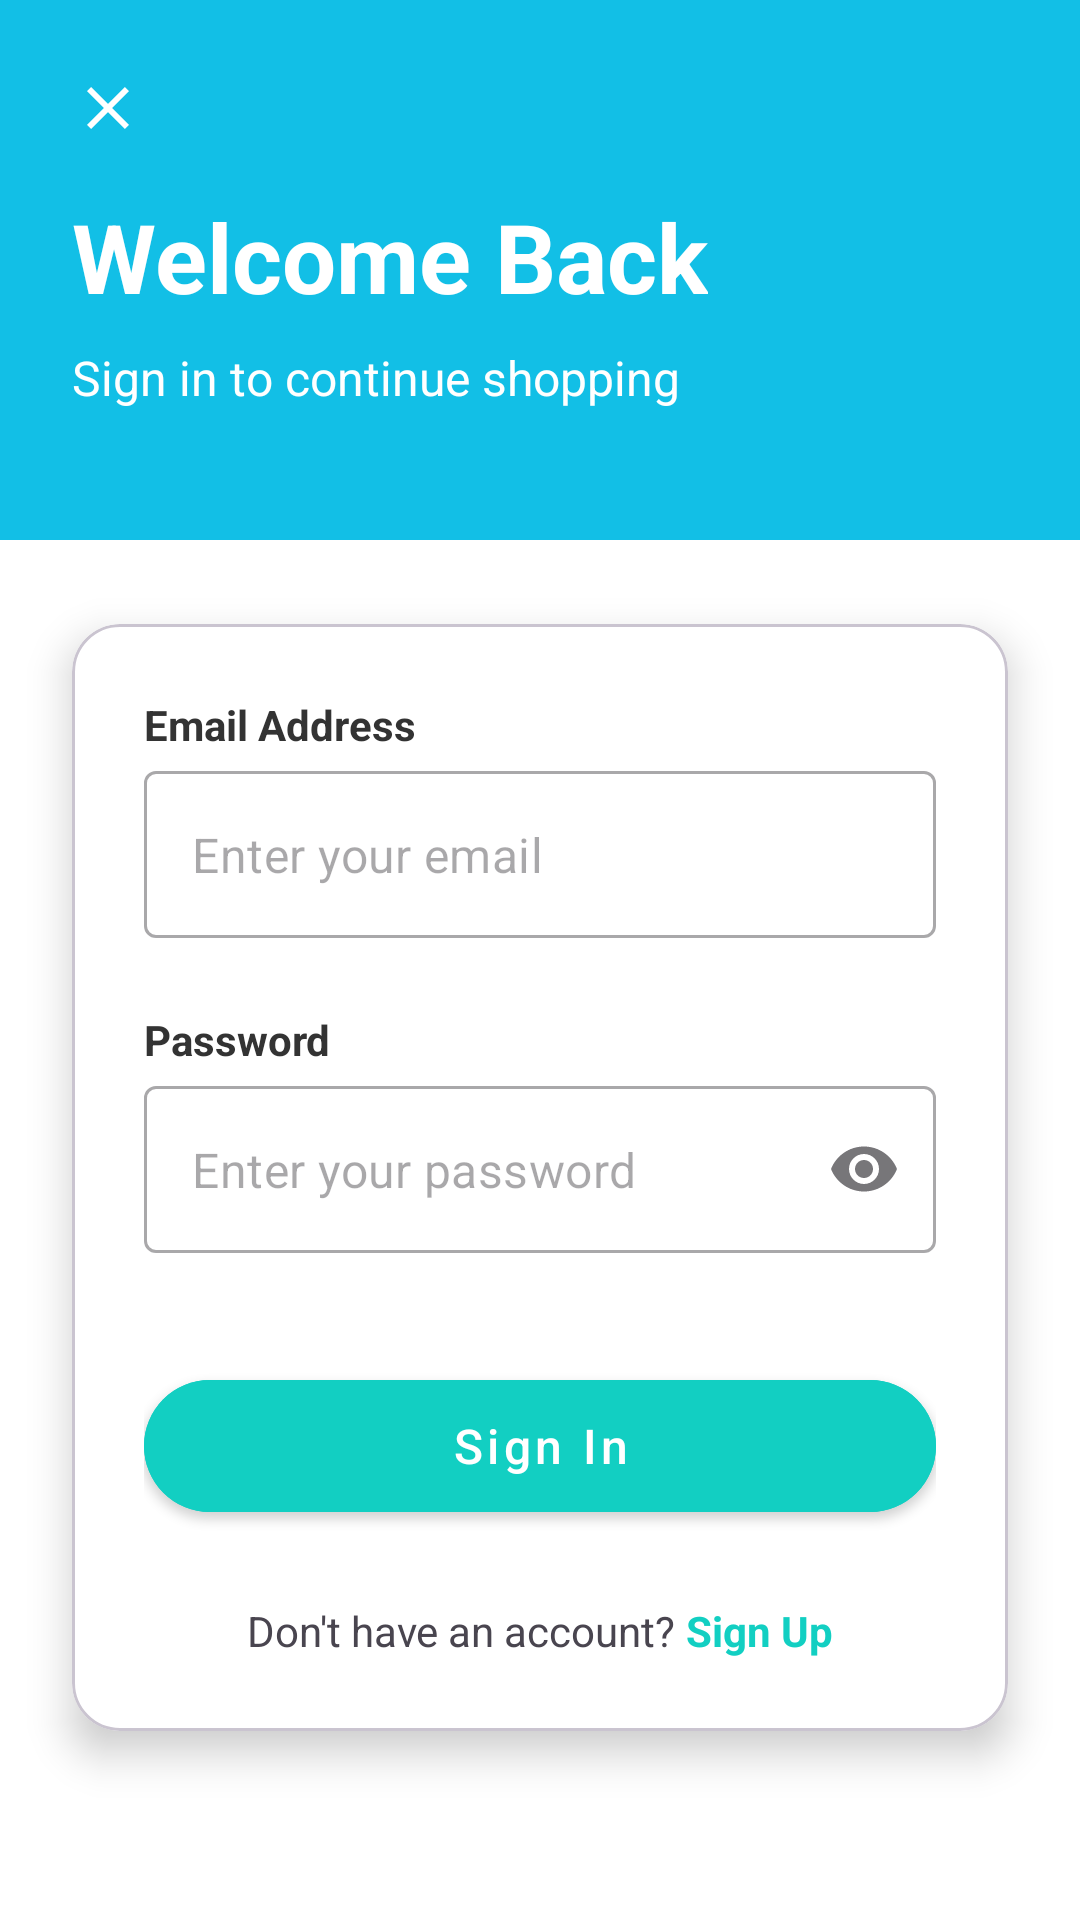

The Android layout XML behind this screen, and the referenced resources:
<!-- AndroidManifest.xml: application theme Theme.Cinemora -->
<!-- res/layout/activity_login.xml -->
<?xml version="1.0" encoding="utf-8"?>
<androidx.constraintlayout.widget.ConstraintLayout xmlns:android="http://schemas.android.com/apk/res/android"
    xmlns:app="http://schemas.android.com/apk/res-auto"
    xmlns:tools="http://schemas.android.com/tools"
    android:id="@+id/main"
    android:layout_width="match_parent"
    android:layout_height="match_parent"
    android:background="#FFFFFF"
    tools:context=".LoginActivity">

    
    <View
        android:id="@+id/header_bg"
        android:layout_width="match_parent"
        android:layout_height="180dp"
        android:background="#12BFE6"
        app:layout_constraintTop_toTopOf="parent" />

    <ImageView
        android:id="@+id/ivClose"
        android:layout_width="40dp"
        android:layout_height="40dp"
        android:layout_marginStart="16dp"
        android:layout_marginTop="16dp"
        android:padding="8dp"
        android:src="@drawable/ic_close"
        app:tint="@android:color/white"
        android:background="?attr/selectableItemBackgroundBorderless"
        android:clickable="true"
        android:focusable="true"
        android:contentDescription="Close"
        app:layout_constraintStart_toStartOf="parent"
        app:layout_constraintTop_toTopOf="parent" />

    <TextView
        android:id="@+id/tv_welcome"
        android:layout_width="wrap_content"
        android:layout_height="wrap_content"
        android:layout_marginStart="24dp"
        android:layout_marginTop="64dp"
        android:text="Welcome Back"
        android:textColor="@android:color/white"
        android:textSize="32sp"
        android:textStyle="bold"
        app:layout_constraintStart_toStartOf="parent"
        app:layout_constraintTop_toTopOf="parent" />

    <TextView
        android:id="@+id/tv_subtitle"
        android:layout_width="wrap_content"
        android:layout_height="wrap_content"
        android:layout_marginStart="24dp"
        android:layout_marginTop="8dp"
        android:text="Sign in to continue shopping"
        android:textColor="@android:color/white"
        android:textSize="16sp"
        app:layout_constraintStart_toStartOf="parent"
        app:layout_constraintTop_toBottomOf="@id/tv_welcome" />

    
    <androidx.constraintlayout.widget.Guideline
        android:id="@+id/guideline_form"
        android:layout_width="wrap_content"
        android:layout_height="wrap_content"
        android:orientation="horizontal"
        app:layout_constraintGuide_percent="0.32" />

    <com.google.android.material.card.MaterialCardView
        android:id="@+id/form_card"
        android:layout_width="match_parent"
        android:layout_height="wrap_content"
        android:layout_marginStart="24dp"
        android:layout_marginEnd="24dp"
        android:layout_marginBottom="32dp"
        app:cardBackgroundColor="@android:color/white"
        app:cardCornerRadius="16dp"
        app:cardElevation="8dp"
        app:layout_constraintBottom_toBottomOf="parent"
        app:layout_constraintTop_toBottomOf="@id/guideline_form"
        app:layout_constraintVertical_bias="0.1">

        <LinearLayout
            android:id="@+id/form"
            android:layout_width="match_parent"
            android:layout_height="wrap_content"
            android:orientation="vertical"
            android:padding="24dp">

            <TextView
                android:id="@+id/tv_email_label"
                android:layout_width="wrap_content"
                android:layout_height="wrap_content"
                android:text="Email Address"
                android:textStyle="bold"
                android:textColor="#333333"
                android:textSize="14sp" />

            <com.google.android.material.textfield.TextInputLayout
                android:id="@+id/til_email"
                style="@style/Widget.MaterialComponents.TextInputLayout.OutlinedBox"
                android:layout_width="match_parent"
                android:layout_height="wrap_content"
                android:layout_marginTop="6dp"
                app:hintEnabled="false"
                app:errorEnabled="true">

                <com.google.android.material.textfield.TextInputEditText
                    android:id="@+id/email_input"
                    android:layout_width="match_parent"
                    android:layout_height="wrap_content"
                    android:hint="Enter your email"
                    android:inputType="textEmailAddress" />
            </com.google.android.material.textfield.TextInputLayout>

            <TextView
                android:id="@+id/tv_password_label"
                android:layout_width="wrap_content"
                android:layout_height="wrap_content"
                android:layout_marginTop="4dp"
                android:text="Password"
                android:textStyle="bold"
                android:textColor="#333333"
                android:textSize="14sp" />

            <com.google.android.material.textfield.TextInputLayout
                android:id="@+id/til_password"
                style="@style/Widget.MaterialComponents.TextInputLayout.OutlinedBox"
                android:layout_width="match_parent"
                android:layout_height="wrap_content"
                android:layout_marginTop="6dp"
                app:hintEnabled="false"
                app:errorEnabled="true"
                app:endIconMode="password_toggle">

                <com.google.android.material.textfield.TextInputEditText
                    android:id="@+id/password_input"
                    android:layout_width="match_parent"
                    android:layout_height="wrap_content"
                    android:hint="Enter your password"
                    android:inputType="textPassword" />
            </com.google.android.material.textfield.TextInputLayout>

            <com.google.android.material.button.MaterialButton
                android:id="@+id/btn_login"
                style="@style/Widget.MaterialComponents.Button"
                android:layout_width="match_parent"
                android:layout_height="56dp"
                android:layout_marginTop="16dp"
                android:backgroundTint="#12CFC2"
                android:text="Sign In"
                android:textAllCaps="false"
                android:textColor="@android:color/white"
                android:textSize="16sp"
                app:cornerRadius="28dp" />

            <LinearLayout
                android:id="@+id/layout_signup"
                android:layout_width="wrap_content"
                android:layout_height="wrap_content"
                android:layout_marginTop="24dp"
                android:layout_gravity="center_horizontal"
                android:orientation="horizontal">

                <TextView
                    android:layout_width="wrap_content"
                    android:layout_height="wrap_content"
                    android:text="Don't have an account? "
                    android:textSize="14sp" />

                <TextView
                    android:id="@+id/tv_signup"
                    android:layout_width="wrap_content"
                    android:layout_height="wrap_content"
                    android:clickable="true"
                    android:focusable="true"
                    android:text="Sign Up"
                    android:textColor="#12CFC2"
                    android:textSize="14sp"
                    android:textStyle="bold" />
            </LinearLayout>

        </LinearLayout>
    </com.google.android.material.card.MaterialCardView>

</androidx.constraintlayout.widget.ConstraintLayout>
<!-- resources referenced by this layout -->
<resources>
  <!-- drawable ic_close (drawable) -->
  <vector xmlns:android="http://schemas.android.com/apk/res/android"
      android:width="24dp"
      android:height="24dp"
      android:viewportWidth="24"
      android:viewportHeight="24">
      <path
          android:fillColor="@android:color/black"
          android:pathData="M19,6.41L17.59,5,12,10.59,6.41,5,5,6.41,10.59,12,5,17.59,6.41,19,12,13.41,17.59,19,19,17.59,13.41,12z" />
  </vector>
  <style name="Theme.Cinemora" parent="Base.Theme.Cinemora" />
  <style name="Base.Theme.Cinemora" parent="Theme.Material3.DayNight.NoActionBar">
          
          <item name="android:statusBarColor">@color/black</item>
          <item name="android:windowLightStatusBar">false</item>
          
          <item name="android:windowBackground">@color/white</item>
      </style>
  <color name="black">#FF000000</color>
  <color name="white">#FFFFFFFF</color>
</resources>
